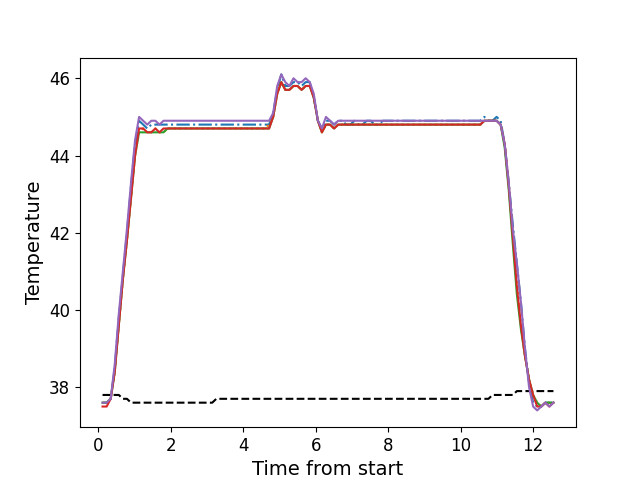

The table this chart was drawn from, first rows:
, times, neutral, z1, z2, z3, z4, z5
0, 0.12, 37.8, 37.6, 37.6, 37.6, 37.5, 37.6
1, 0.2326, 37.8, 37.6, 37.6, 37.6, 37.5, 37.6
2, 0.3452, 37.8, 37.7, 37.7, 37.7, 37.7, 37.7
3, 0.457, 37.8, 38.5, 38.4, 38.4, 38.4, 38.6
4, 0.5687, 37.8, 39.8, 39.6, 39.6, 39.6, 39.9
5, 0.6813, 37.7, 40.9, 40.8, 40.8, 40.8, 41.0
6, 0.7929, 37.7, 42.0, 41.8, 41.8, 41.8, 42.1
7, 0.9055, 37.6, 43.2, 42.9, 42.9, 42.9, 43.3
8, 1.017, 37.6, 44.3, 44.0, 44.0, 44.0, 44.4
9, 1.128, 37.6, 44.9, 44.6, 44.6, 44.7, 45.0
10, 1.241, 37.6, 44.8, 44.7, 44.6, 44.7, 44.9
11, 1.353, 37.6, 44.7, 44.6, 44.6, 44.6, 44.8
12, 1.466, 37.6, 44.8, 44.6, 44.6, 44.6, 44.9
13, 1.577, 37.6, 44.8, 44.7, 44.6, 44.7, 44.9
14, 1.69, 37.6, 44.8, 44.6, 44.6, 44.6, 44.8
15, 1.801, 37.6, 44.8, 44.6, 44.6, 44.7, 44.9
16, 1.914, 37.6, 44.8, 44.7, 44.7, 44.7, 44.9
17, 2.026, 37.6, 44.8, 44.7, 44.7, 44.7, 44.9
18, 2.138, 37.6, 44.8, 44.7, 44.7, 44.7, 44.9
19, 2.25, 37.6, 44.8, 44.7, 44.7, 44.7, 44.9
20, 2.362, 37.6, 44.8, 44.7, 44.7, 44.7, 44.9
21, 2.474, 37.6, 44.8, 44.7, 44.7, 44.7, 44.9
22, 2.586, 37.6, 44.8, 44.7, 44.7, 44.7, 44.9
23, 2.698, 37.6, 44.8, 44.7, 44.7, 44.7, 44.9
24, 2.81, 37.6, 44.8, 44.7, 44.7, 44.7, 44.9
25, 2.923, 37.6, 44.8, 44.7, 44.7, 44.7, 44.9
26, 3.034, 37.6, 44.8, 44.7, 44.7, 44.7, 44.9
27, 3.147, 37.6, 44.8, 44.7, 44.7, 44.7, 44.9
28, 3.259, 37.7, 44.8, 44.7, 44.7, 44.7, 44.9
29, 3.37, 37.7, 44.8, 44.7, 44.7, 44.7, 44.9
30, 3.482, 37.7, 44.8, 44.7, 44.7, 44.7, 44.9
31, 3.594, 37.7, 44.8, 44.7, 44.7, 44.7, 44.9
32, 3.707, 37.7, 44.8, 44.7, 44.7, 44.7, 44.9
33, 3.818, 37.7, 44.8, 44.7, 44.7, 44.7, 44.9
34, 3.931, 37.7, 44.8, 44.7, 44.7, 44.7, 44.9
35, 4.043, 37.7, 44.8, 44.7, 44.7, 44.7, 44.9
36, 4.155, 37.7, 44.8, 44.7, 44.7, 44.7, 44.9
37, 4.268, 37.7, 44.8, 44.7, 44.7, 44.7, 44.9
38, 4.379, 37.7, 44.8, 44.7, 44.7, 44.7, 44.9
39, 4.492, 37.7, 44.8, 44.7, 44.7, 44.7, 44.9
40, 4.603, 37.7, 44.8, 44.7, 44.7, 44.7, 44.9
41, 4.715, 37.7, 44.8, 44.8, 44.7, 44.7, 44.9
42, 4.828, 37.7, 45.1, 45.0, 45.0, 45.0, 45.1
43, 4.939, 37.7, 45.7, 45.6, 45.6, 45.6, 45.8
44, 5.052, 37.7, 46.1, 45.9, 45.9, 45.9, 46.1
45, 5.163, 37.7, 45.8, 45.7, 45.7, 45.7, 45.9
46, 5.276, 37.7, 45.8, 45.7, 45.7, 45.7, 45.8
47, 5.388, 37.7, 45.9, 45.8, 45.8, 45.8, 46.0
48, 5.501, 37.7, 45.9, 45.8, 45.8, 45.8, 45.9
49, 5.612, 37.7, 45.8, 45.7, 45.7, 45.7, 45.9
50, 5.724, 37.7, 45.9, 45.8, 45.8, 45.8, 46.0
51, 5.836, 37.7, 45.9, 45.8, 45.8, 45.8, 45.9
52, 5.948, 37.7, 45.5, 45.5, 45.5, 45.5, 45.6
53, 6.061, 37.7, 44.9, 44.9, 44.9, 44.9, 44.9
54, 6.172, 37.7, 44.7, 44.6, 44.6, 44.6, 44.7
55, 6.284, 37.7, 44.9, 44.8, 44.8, 44.8, 45.0
56, 6.397, 37.7, 44.9, 44.8, 44.8, 44.8, 44.9
57, 6.508, 37.7, 44.8, 44.7, 44.7, 44.7, 44.8
58, 6.621, 37.7, 44.9, 44.8, 44.8, 44.8, 44.9
59, 6.734, 37.7, 44.9, 44.8, 44.8, 44.8, 44.9
... 52 more rows
